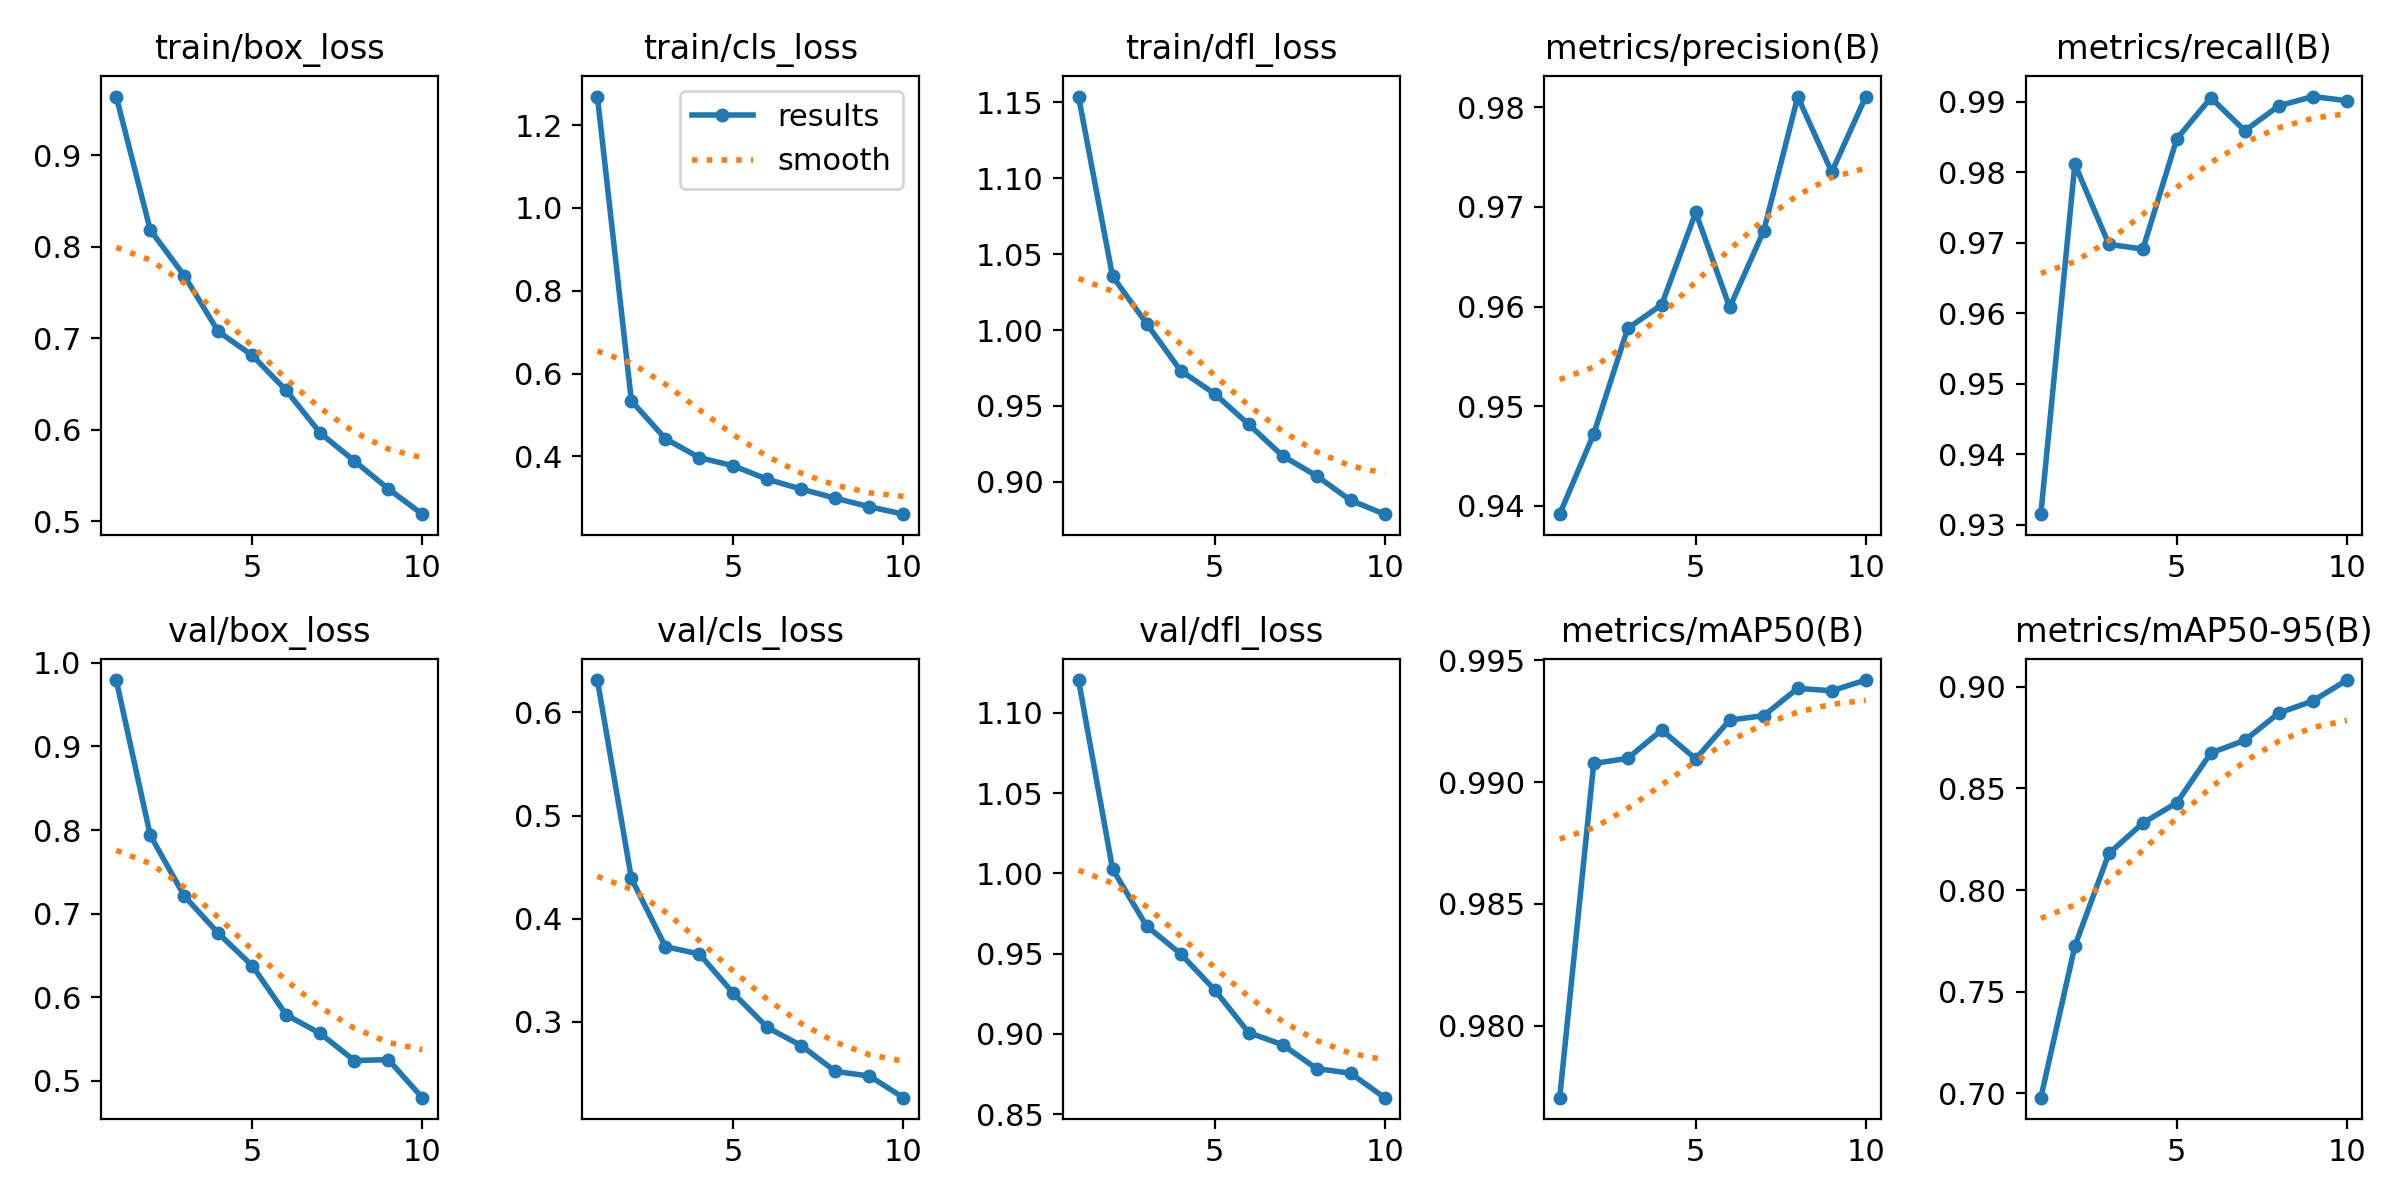

The data file committed next to this chart (first rows):
epoch, train/box_loss, train/cls_loss, train/dfl_loss, metrics/precision(B), metrics/recall(B), metrics/mAP50(B), metrics/mAP50-95(B), val/box_loss, val/cls_loss, val/dfl_loss, lr/pg0, lr/pg1, lr/pg2
1, 0.9641, 1.269, 1.154, 0.9392, 0.9315, 0.9771, 0.6978, 0.9794, 0.6313, 1.12, 0.0005548, 0.0005548, 0.0005548
2, 0.8184, 0.5339, 1.035, 0.9472, 0.9811, 0.9908, 0.7724, 0.7939, 0.439, 1.003, 0.001001, 0.001001, 0.001001
3, 0.7684, 0.4425, 1.004, 0.9578, 0.9698, 0.991, 0.818, 0.7212, 0.373, 0.9672, 0.001336, 0.001336, 0.001336
4, 0.7074, 0.3968, 0.9733, 0.9602, 0.9691, 0.9921, 0.833, 0.6766, 0.3658, 0.9499, 0.001172, 0.001172, 0.001172
5, 0.6812, 0.377, 0.9581, 0.9695, 0.9848, 0.9909, 0.843, 0.6378, 0.3277, 0.9275, 0.001172, 0.001172, 0.001172
6, 0.6429, 0.3444, 0.9379, 0.9599, 0.9905, 0.9925, 0.8675, 0.5789, 0.2946, 0.9009, 0.001007, 0.001007, 0.001007
7, 0.5964, 0.3208, 0.9171, 0.9676, 0.9859, 0.9927, 0.8737, 0.5568, 0.2769, 0.8933, 0.0008418, 0.0008418, 0.0008418
8, 0.566, 0.2989, 0.904, 0.981, 0.9894, 0.9938, 0.8872, 0.5244, 0.252, 0.8784, 0.0006768, 0.0006768, 0.0006768
9, 0.5354, 0.278, 0.8879, 0.9735, 0.9907, 0.9937, 0.8931, 0.5255, 0.2476, 0.8755, 0.0005118, 0.0005118, 0.0005118
10, 0.5078, 0.2602, 0.8787, 0.9811, 0.9901, 0.9942, 0.9034, 0.48, 0.2266, 0.8603, 0.0003467, 0.0003467, 0.0003467
